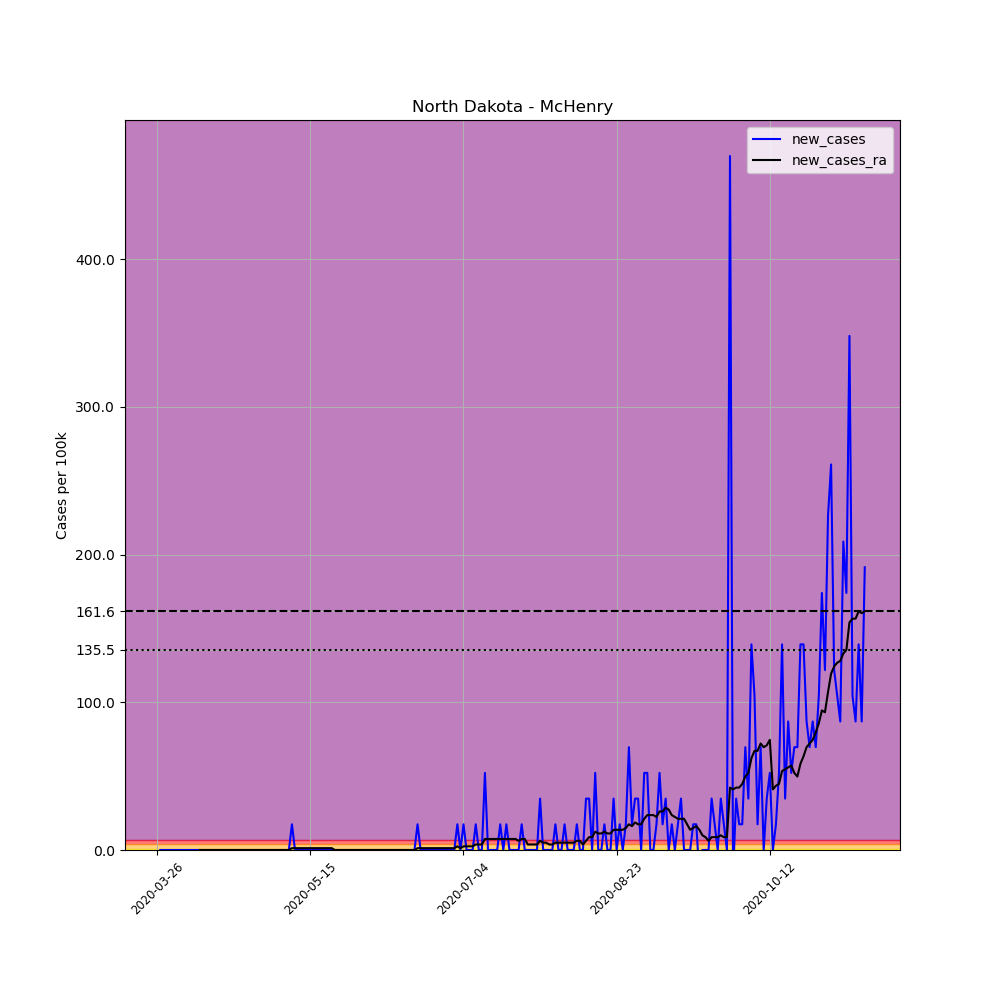

The table this chart was drawn from, first rows:
, date, county, state, fips, cases, deaths, COUNTY, STNAME, CTYNAME, POPESTIMATE2019, per_100k, new_cases, new_cases_ra
378476, 2020-03-26, McHenry, North Dakota, 38049, 1, 0, 49, North Dakota, McHenry, 5745, 17.41, , 
378477, 2020-03-27, McHenry, North Dakota, 38049, 1, 0, 49, North Dakota, McHenry, 5745, 17.41, 0.0, 
378478, 2020-03-28, McHenry, North Dakota, 38049, 1, 0, 49, North Dakota, McHenry, 5745, 17.41, 0.0, 
378479, 2020-03-29, McHenry, North Dakota, 38049, 1, 0, 49, North Dakota, McHenry, 5745, 17.41, 0.0, 
378480, 2020-03-30, McHenry, North Dakota, 38049, 1, 1, 49, North Dakota, McHenry, 5745, 17.41, 0.0, 
378481, 2020-03-31, McHenry, North Dakota, 38049, 1, 1, 49, North Dakota, McHenry, 5745, 17.41, 0.0, 
378482, 2020-04-01, McHenry, North Dakota, 38049, 1, 1, 49, North Dakota, McHenry, 5745, 17.41, 0.0, 
378483, 2020-04-02, McHenry, North Dakota, 38049, 1, 1, 49, North Dakota, McHenry, 5745, 17.41, 0.0, 
378484, 2020-04-03, McHenry, North Dakota, 38049, 1, 1, 49, North Dakota, McHenry, 5745, 17.41, 0.0, 
378485, 2020-04-04, McHenry, North Dakota, 38049, 1, 1, 49, North Dakota, McHenry, 5745, 17.41, 0.0, 
378486, 2020-04-05, McHenry, North Dakota, 38049, 1, 1, 49, North Dakota, McHenry, 5745, 17.41, 0.0, 
378487, 2020-04-06, McHenry, North Dakota, 38049, 1, 1, 49, North Dakota, McHenry, 5745, 17.41, 0.0, 
378488, 2020-04-07, McHenry, North Dakota, 38049, 1, 1, 49, North Dakota, McHenry, 5745, 17.41, 0.0, 
378489, 2020-04-08, McHenry, North Dakota, 38049, 1, 1, 49, North Dakota, McHenry, 5745, 17.41, 0.0, 
378490, 2020-04-09, McHenry, North Dakota, 38049, 1, 1, 49, North Dakota, McHenry, 5745, 17.41, 0.0, 0.0
378491, 2020-04-10, McHenry, North Dakota, 38049, 1, 1, 49, North Dakota, McHenry, 5745, 17.41, 0.0, 0.0
378492, 2020-04-11, McHenry, North Dakota, 38049, 1, 1, 49, North Dakota, McHenry, 5745, 17.41, 0.0, 0.0
378493, 2020-04-12, McHenry, North Dakota, 38049, 1, 1, 49, North Dakota, McHenry, 5745, 17.41, 0.0, 0.0
378494, 2020-04-13, McHenry, North Dakota, 38049, 1, 1, 49, North Dakota, McHenry, 5745, 17.41, 0.0, 0.0
378495, 2020-04-14, McHenry, North Dakota, 38049, 1, 1, 49, North Dakota, McHenry, 5745, 17.41, 0.0, 0.0
378496, 2020-04-15, McHenry, North Dakota, 38049, 1, 1, 49, North Dakota, McHenry, 5745, 17.41, 0.0, 0.0
378497, 2020-04-16, McHenry, North Dakota, 38049, 1, 1, 49, North Dakota, McHenry, 5745, 17.41, 0.0, 0.0
378498, 2020-04-17, McHenry, North Dakota, 38049, 1, 1, 49, North Dakota, McHenry, 5745, 17.41, 0.0, 0.0
378499, 2020-04-18, McHenry, North Dakota, 38049, 1, 1, 49, North Dakota, McHenry, 5745, 17.41, 0.0, 0.0
378500, 2020-04-19, McHenry, North Dakota, 38049, 1, 1, 49, North Dakota, McHenry, 5745, 17.41, 0.0, 0.0
378501, 2020-04-20, McHenry, North Dakota, 38049, 1, 1, 49, North Dakota, McHenry, 5745, 17.41, 0.0, 0.0
378502, 2020-04-21, McHenry, North Dakota, 38049, 1, 1, 49, North Dakota, McHenry, 5745, 17.41, 0.0, 0.0
378503, 2020-04-22, McHenry, North Dakota, 38049, 1, 1, 49, North Dakota, McHenry, 5745, 17.41, 0.0, 0.0
378504, 2020-04-23, McHenry, North Dakota, 38049, 1, 1, 49, North Dakota, McHenry, 5745, 17.41, 0.0, 0.0
378505, 2020-04-24, McHenry, North Dakota, 38049, 1, 1, 49, North Dakota, McHenry, 5745, 17.41, 0.0, 0.0
378506, 2020-04-25, McHenry, North Dakota, 38049, 1, 1, 49, North Dakota, McHenry, 5745, 17.41, 0.0, 0.0
378507, 2020-04-26, McHenry, North Dakota, 38049, 1, 1, 49, North Dakota, McHenry, 5745, 17.41, 0.0, 0.0
378508, 2020-04-27, McHenry, North Dakota, 38049, 1, 1, 49, North Dakota, McHenry, 5745, 17.41, 0.0, 0.0
378509, 2020-04-28, McHenry, North Dakota, 38049, 1, 1, 49, North Dakota, McHenry, 5745, 17.41, 0.0, 0.0
378510, 2020-04-29, McHenry, North Dakota, 38049, 1, 1, 49, North Dakota, McHenry, 5745, 17.41, 0.0, 0.0
378511, 2020-04-30, McHenry, North Dakota, 38049, 1, 1, 49, North Dakota, McHenry, 5745, 17.41, 0.0, 0.0
378512, 2020-05-01, McHenry, North Dakota, 38049, 1, 1, 49, North Dakota, McHenry, 5745, 17.41, 0.0, 0.0
378513, 2020-05-02, McHenry, North Dakota, 38049, 1, 1, 49, North Dakota, McHenry, 5745, 17.41, 0.0, 0.0
378514, 2020-05-03, McHenry, North Dakota, 38049, 1, 1, 49, North Dakota, McHenry, 5745, 17.41, 0.0, 0.0
378515, 2020-05-04, McHenry, North Dakota, 38049, 1, 1, 49, North Dakota, McHenry, 5745, 17.41, 0.0, 0.0
378516, 2020-05-05, McHenry, North Dakota, 38049, 1, 1, 49, North Dakota, McHenry, 5745, 17.41, 0.0, 0.0
378517, 2020-05-06, McHenry, North Dakota, 38049, 1, 1, 49, North Dakota, McHenry, 5745, 17.41, 0.0, 0.0
378518, 2020-05-07, McHenry, North Dakota, 38049, 1, 1, 49, North Dakota, McHenry, 5745, 17.41, 0.0, 0.0
378519, 2020-05-08, McHenry, North Dakota, 38049, 1, 1, 49, North Dakota, McHenry, 5745, 17.41, 0.0, 0.0
378520, 2020-05-09, McHenry, North Dakota, 38049, 2, 1, 49, North Dakota, McHenry, 5745, 34.81, 17.41, 1.243
378521, 2020-05-10, McHenry, North Dakota, 38049, 2, 1, 49, North Dakota, McHenry, 5745, 34.81, 0.0, 1.243
378522, 2020-05-11, McHenry, North Dakota, 38049, 2, 1, 49, North Dakota, McHenry, 5745, 34.81, 0.0, 1.243
378523, 2020-05-12, McHenry, North Dakota, 38049, 2, 1, 49, North Dakota, McHenry, 5745, 34.81, 0.0, 1.243
378524, 2020-05-13, McHenry, North Dakota, 38049, 2, 1, 49, North Dakota, McHenry, 5745, 34.81, 0.0, 1.243
378525, 2020-05-14, McHenry, North Dakota, 38049, 2, 1, 49, North Dakota, McHenry, 5745, 34.81, 0.0, 1.243
378526, 2020-05-15, McHenry, North Dakota, 38049, 2, 1, 49, North Dakota, McHenry, 5745, 34.81, 0.0, 1.243
378527, 2020-05-16, McHenry, North Dakota, 38049, 2, 1, 49, North Dakota, McHenry, 5745, 34.81, 0.0, 1.243
378528, 2020-05-17, McHenry, North Dakota, 38049, 2, 1, 49, North Dakota, McHenry, 5745, 34.81, 0.0, 1.243
378529, 2020-05-18, McHenry, North Dakota, 38049, 2, 1, 49, North Dakota, McHenry, 5745, 34.81, 0.0, 1.243
378530, 2020-05-19, McHenry, North Dakota, 38049, 2, 1, 49, North Dakota, McHenry, 5745, 34.81, 0.0, 1.243
378531, 2020-05-20, McHenry, North Dakota, 38049, 2, 1, 49, North Dakota, McHenry, 5745, 34.81, 0.0, 1.243
378532, 2020-05-21, McHenry, North Dakota, 38049, 2, 1, 49, North Dakota, McHenry, 5745, 34.81, 0.0, 1.243
378533, 2020-05-22, McHenry, North Dakota, 38049, 2, 1, 49, North Dakota, McHenry, 5745, 34.81, 0.0, 1.243
378534, 2020-05-23, McHenry, North Dakota, 38049, 2, 1, 49, North Dakota, McHenry, 5745, 34.81, 0.0, 0.0
378535, 2020-05-24, McHenry, North Dakota, 38049, 2, 1, 49, North Dakota, McHenry, 5745, 34.81, 0.0, 0.0
... 172 more rows
